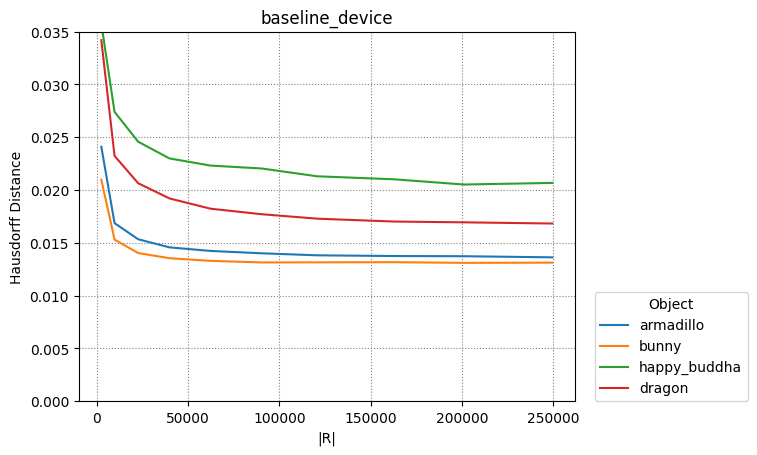

The table this chart was drawn from, first rows:
armadillo, bunny, happy_buddha, dragon
4
2450, 9702, 22650, 39800, 62250, 90300, 120756, 162812, 201152, 249500
2450, 9702, 22650, 39800, 62250, 90300, 120756, 162812, 201152, 249500
2450, 9702, 22650, 39800, 62250, 90300, 120756, 162812, 201152, 249500
2450, 9702, 22650, 39800, 62250, 90300, 120756, 162812, 201152, 249500
0.0241, 0.01686, 0.01534, 0.01457, 0.01423, 0.01401, 0.01382, 0.01375, 0.01373, 0.01363
0.02098, 0.0153, 0.01403, 0.01354, 0.01329, 0.01314, 0.01315, 0.01317, 0.0131, 0.01312
0.03575, 0.0274, 0.02457, 0.02299, 0.02232, 0.02204, 0.0213, 0.02101, 0.02052, 0.02067
0.03419, 0.02323, 0.02064, 0.0192, 0.01823, 0.01771, 0.01729, 0.01702, 0.01694, 0.01683
